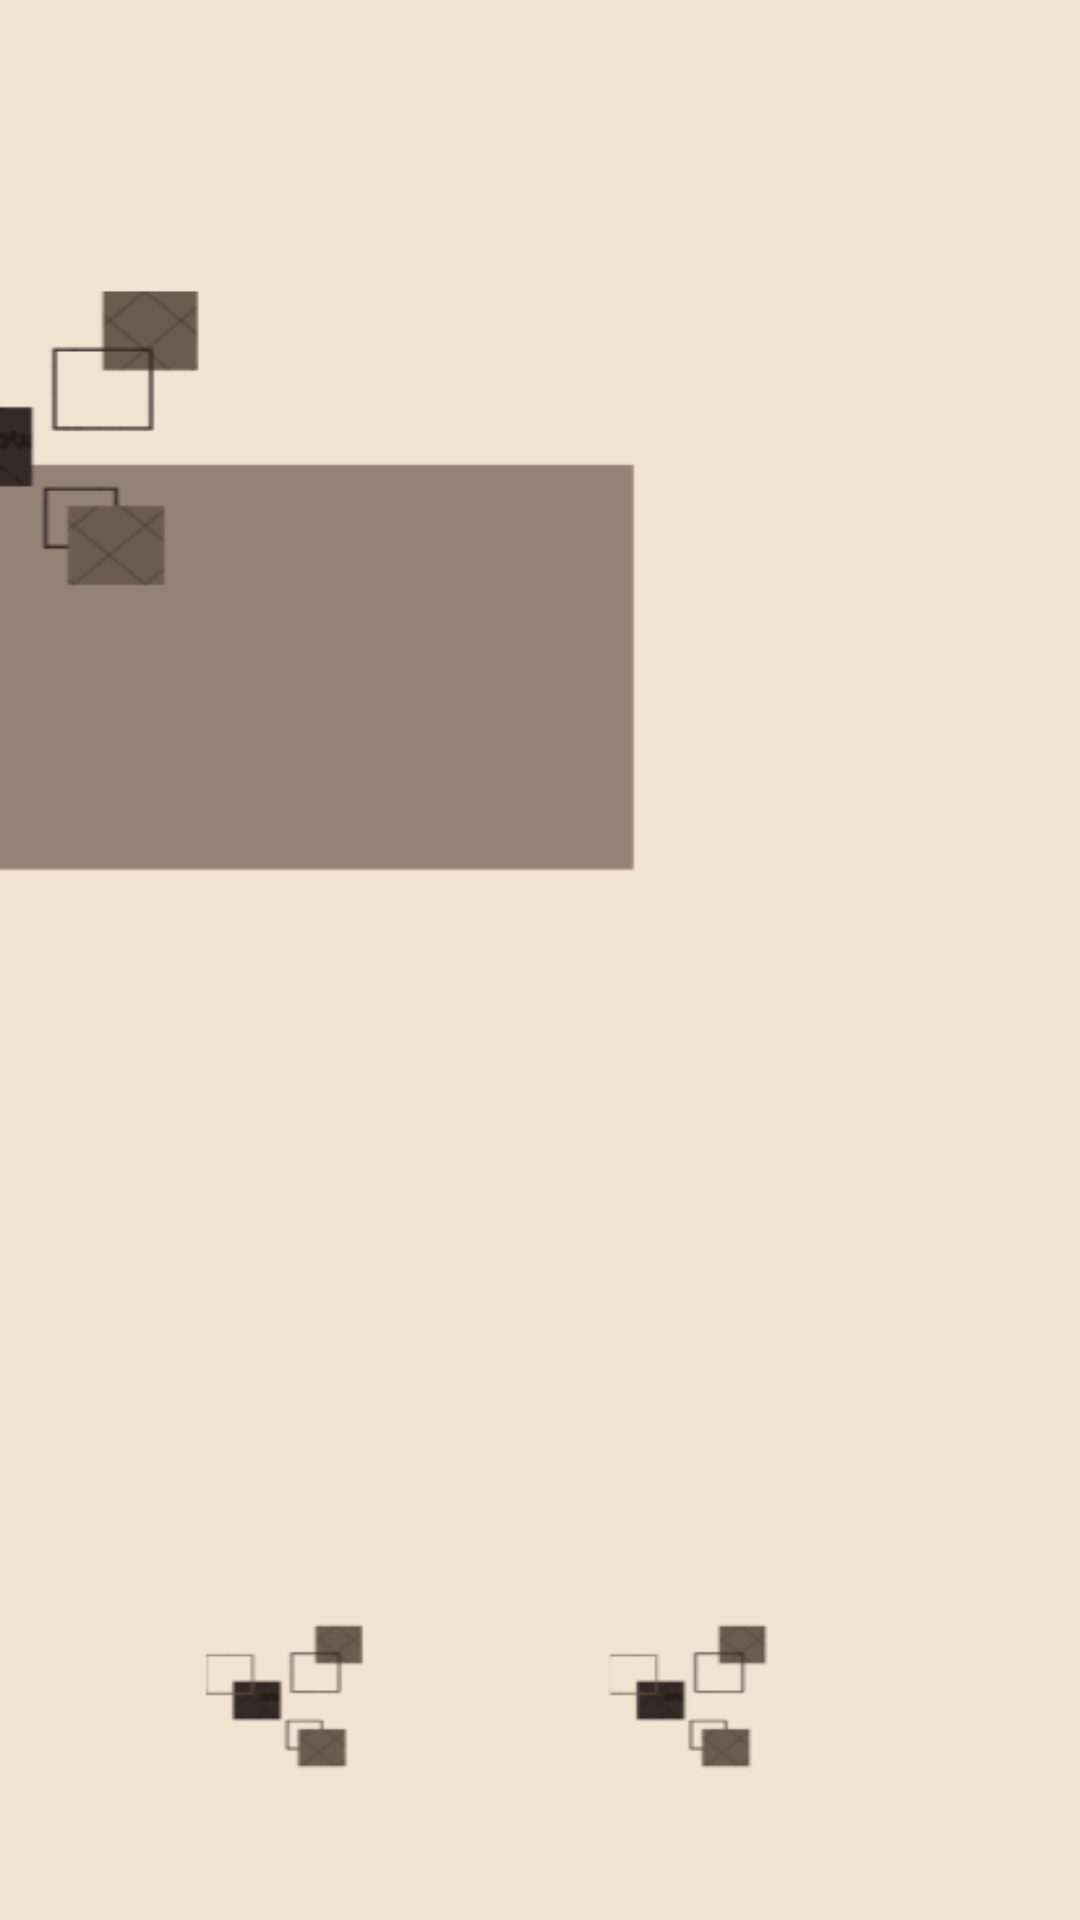

Android layout source for this screen:
<!-- AndroidManifest.xml: application theme MainTheme -->
<!-- res/layout/activity_product.xml -->
<?xml version="1.0" encoding="utf-8"?>
<LinearLayout xmlns:android="http://schemas.android.com/apk/res/android"
    xmlns:app="http://schemas.android.com/apk/res-auto"
    xmlns:tools="http://schemas.android.com/tools"
    android:background="@drawable/products_background"
    android:layout_width="match_parent"
    android:layout_height="match_parent"
    tools:context=".ProductActivity">

    <androidx.recyclerview.widget.RecyclerView
        android:layout_width="match_parent"
        android:layout_height="wrap_content"
        android:id="@+id/recyclerView">

    </androidx.recyclerview.widget.RecyclerView>

</LinearLayout>
<!-- resources referenced by this layout -->
<resources>
  <!-- drawable products_background: png bitmap (drawable, 13806 bytes) -->
  <style name="MainTheme" parent="Theme.MaterialComponents.Light.DarkActionBar">
          <item name="textAllCaps">true</item>
          <item name="fontFamily">@font/poppinslight</item>
          <item name="android:background">@color/background</item>
      </style>
  <color name="background">#FFF3E3D3</color>
</resources>
